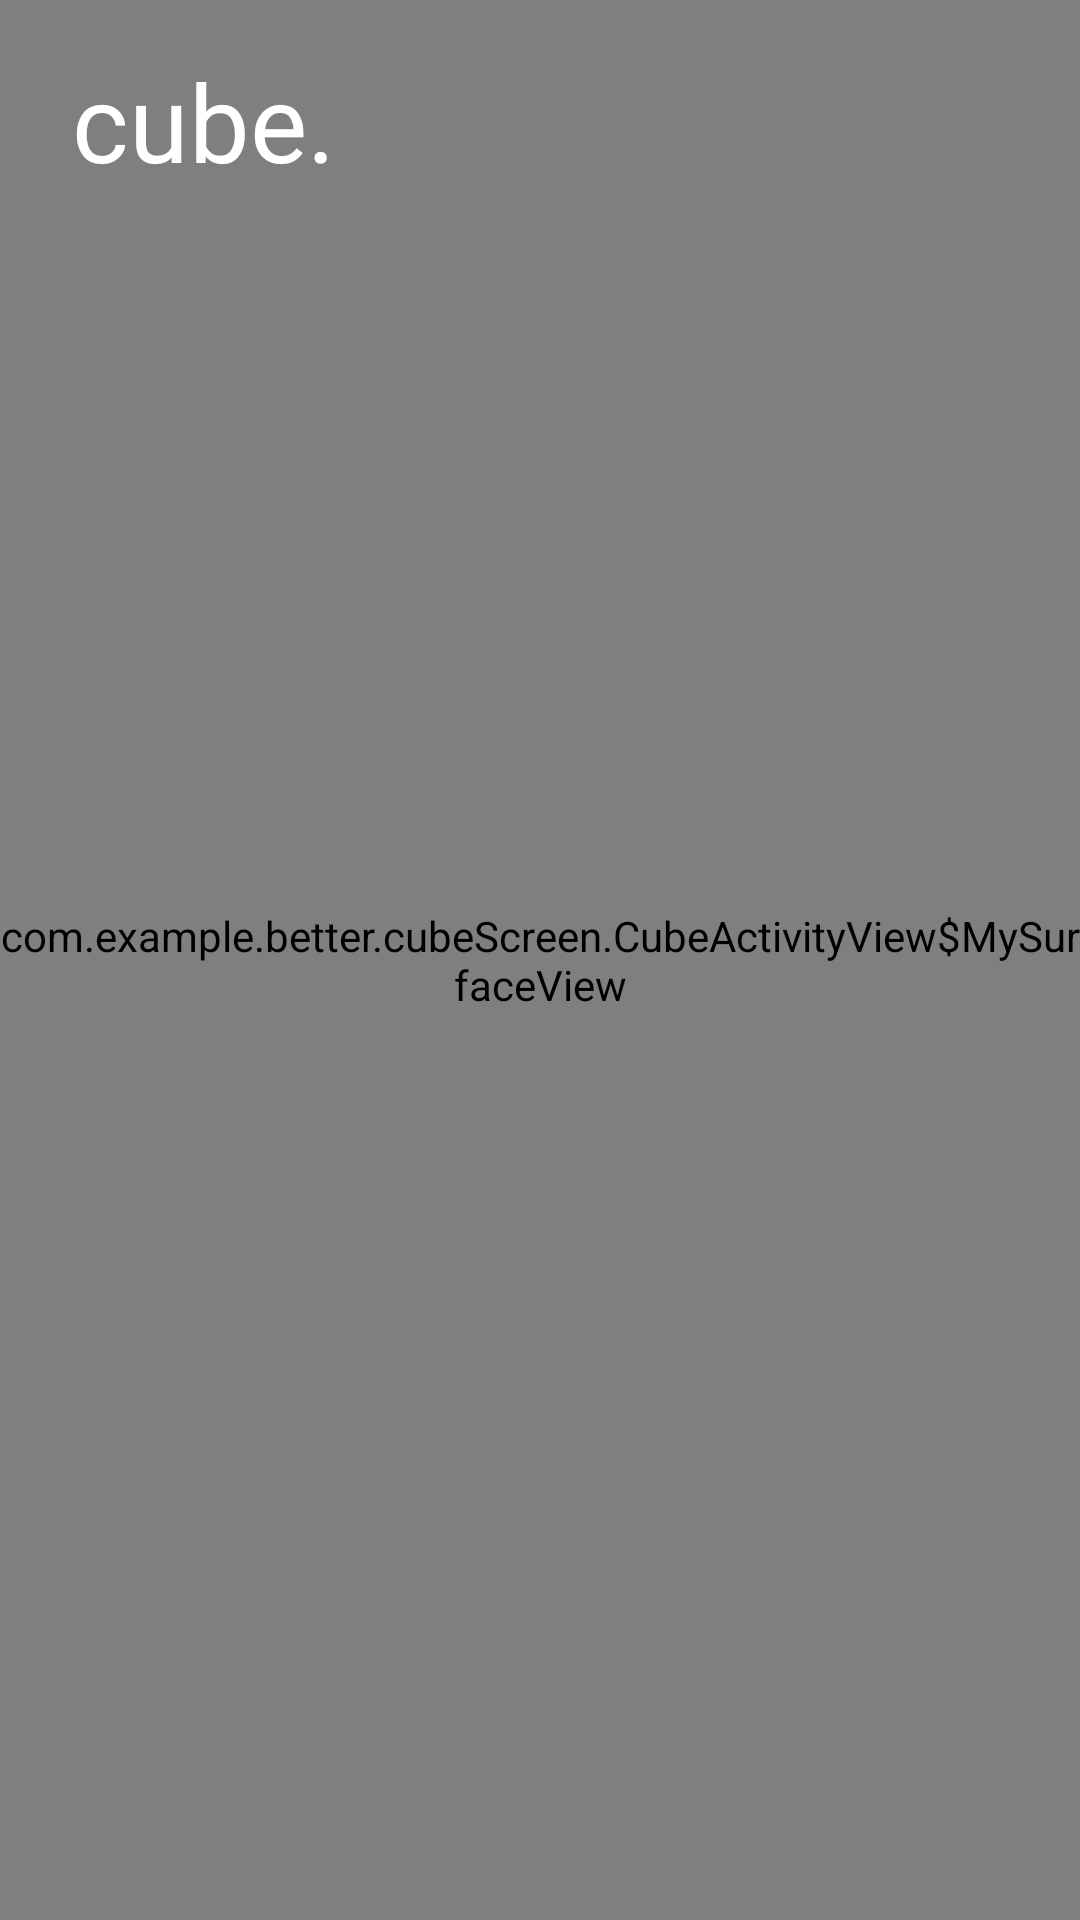

Reconstruct the res/layout file that produces this screen, plus the resources it refers to.
<!-- AndroidManifest.xml: application theme AppTheme -->
<!-- res/layout/fragment_cube.xml -->
<?xml version="1.0" encoding="utf-8"?>
<androidx.constraintlayout.widget.ConstraintLayout xmlns:android="http://schemas.android.com/apk/res/android"
    xmlns:app="http://schemas.android.com/apk/res-auto"
    xmlns:tools="http://schemas.android.com/tools"
    android:layout_width="match_parent"
    android:layout_height="match_parent"
    android:background="@color/colorStatusBarInEditor"
    tools:context="com.example.better.cubeScreen.CubeActivityView">


    <view
        android:id="@+id/surface"
        class="com.example.better.cubeScreen.CubeActivityView$MySurfaceView"
        android:layout_width="0dp"
        android:layout_height="0dp"
        android:layout_gravity="center"
        app:layout_constraintBottom_toBottomOf="parent"
        app:layout_constraintEnd_toEndOf="parent"
        app:layout_constraintHorizontal_bias="0.0"
        app:layout_constraintStart_toStartOf="parent"
        app:layout_constraintTop_toTopOf="parent" />

    <TextView
        android:id="@+id/cubeInscr"
        android:layout_width="wrap_content"
        android:layout_height="wrap_content"
        android:layout_marginStart="24dp"
        android:layout_marginLeft="24dp"
        android:layout_marginTop="16dp"
        android:fontFamily="@font/montserrat_medium"
        android:text="@string/cube_txt"
        android:textAppearance="@style/TextAppearance.AppCompat.Large"
        android:textColor="#FFFFFF"
        android:textSize="36sp"
        app:layout_constraintBottom_toBottomOf="parent"
        app:layout_constraintEnd_toEndOf="parent"
        app:layout_constraintHorizontal_bias="0.0"
        app:layout_constraintStart_toStartOf="parent"
        app:layout_constraintTop_toTopOf="parent"
        app:layout_constraintVertical_bias="0.0" />


</androidx.constraintlayout.widget.ConstraintLayout>
<!-- resources referenced by this layout -->
<resources>
  <color name="colorStatusBarInEditor">#000000</color>
  <string name="cube_txt">cube.</string>
  <style name="AppTheme" parent="Theme.AppCompat.Light.NoActionBar">
          
          <item name="colorPrimary">@color/colorPrimary</item>
          <item name="colorPrimaryDark">@color/colorPrimaryDark</item>
          <item name="colorAccent">@color/colorAccent</item>
  
          <item name="android:statusBarColor" tools:targetApi="lollipop">@color/colorPrimaryDark</item>
          <item name="android:windowLightStatusBar" tools:targetApi="m">true</item>
      </style>
  <color name="colorPrimary">#FFDFDF</color>
  <color name="colorPrimaryDark">#FFF9F2</color>
  <color name="colorAccent">#A1BEAF</color>
</resources>
